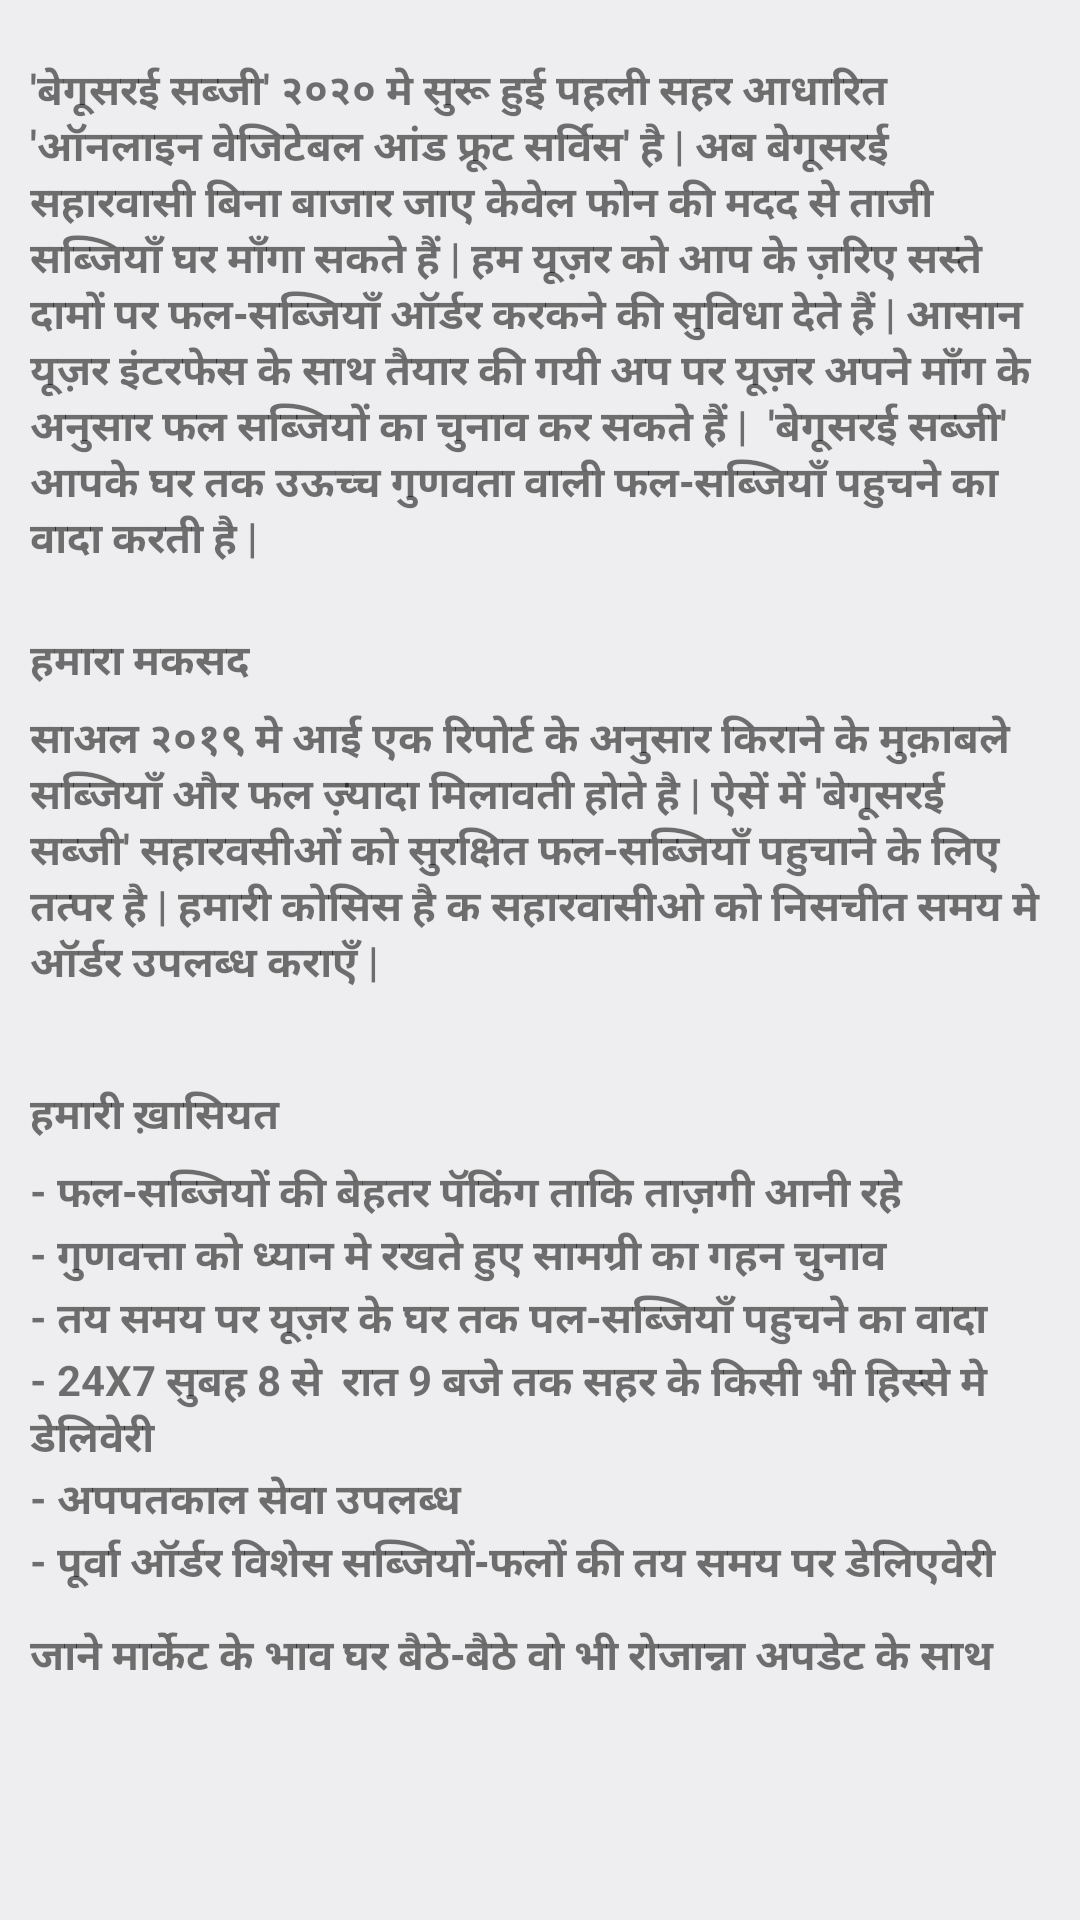

Reconstruct the res/layout file that produces this screen, plus the resources it refers to.
<!-- AndroidManifest.xml: application theme AppTheme -->
<!-- res/layout/about_us.xml -->
<?xml version="1.0" encoding="utf-8"?>
<LinearLayout xmlns:android="http://schemas.android.com/apk/res/android"
    android:layout_width="match_parent"
    android:layout_height="match_parent"
    android:background="@color/background"
    android:orientation="vertical">

        <TextView
            android:layout_width="match_parent"
            android:layout_height="wrap_content"
            android:text="'बेगूसरई सब्जी' २०२० मे सुरू हुई पहली सहर आधारित 'ऑनलाइन वेजिटेबल आंड फ्रूट सर्विस' है |
अब बेगूसरई सहारवासी बिना बाजार जाए केवेल फोन की मदद से ताजी सब्जियाँ घर माँगा सकते हैं |
हम यूज़र को आप के ज़रिए सस्ते दामों पर फल-सब्जियाँ ऑर्डर करकने की सुविधा देते हैं | आसान यूज़र इंटरफेस के साथ तैयार की गयी अप पर यूज़र अपने माँग के अनुसार फल सब्जियों का चुनाव कर सकते हैं |  'बेगूसरई सब्जी' आपके घर तक उऊच्च गुणवता वाली फल-सब्जियाँ पहुचने का वादा करती है |"
            android:textStyle="bold"
            android:layout_marginTop="10dp"
            android:padding="10dp">
        </TextView>

        <TextView
            android:layout_width="match_parent"
            android:layout_height="wrap_content"
            android:textStyle="bold"
            android:paddingTop="10dp"
            android:paddingLeft="10dp"
            android:paddingRight="10dp"
            android:paddingBottom="5dp"
            android:text="हमारा मकसद">
        </TextView>

    <TextView
        android:layout_width="match_parent"
        android:layout_height="wrap_content"
        android:textStyle="bold"
        android:paddingRight="10dp"
        android:paddingBottom="10dp"
        android:paddingLeft="10dp"
        android:text="साअल २०१९ मे आई एक रिपोर्ट के अनुसार किराने के मुक़ाबले सब्जियाँ और फल ज़्यादा मिलावती होते है | ऐसें में
'बेगूसरई सब्जी' सहारवसीओं को सुरक्षित फल-सब्जियाँ पहुचाने के लिए तत्पर है | हमारी कोसिस है क सहारवासीओ
को निसचीत समय मे ऑर्डर उपलब्ध कराएँ |">
    </TextView>

    <TextView
        android:layout_width="match_parent"
        android:layout_height="wrap_content"
        android:textStyle="bold"
        android:layout_marginTop="10dp"
        android:paddingTop="10dp"
        android:paddingLeft="10dp"
        android:paddingRight="10dp"
        android:paddingBottom="5dp"
        android:text="हमारी ख़ासियत">
    </TextView>

    <TextView
        android:layout_width="match_parent"
        android:layout_height="wrap_content"
        android:paddingLeft="10dp"
        android:text="- फल-सब्जियों की बेहतर पॅकिंग ताकि ताज़गी आनी रहे"
        android:textStyle="bold">
    </TextView>
    <TextView
        android:layout_width="match_parent"
        android:layout_height="wrap_content"
        android:paddingLeft="10dp"
        android:text="- गुणवत्ता को ध्यान मे रखते हुए सामग्री का गहन चुनाव"
        android:textStyle="bold">
    </TextView>
    <TextView
        android:layout_width="match_parent"
        android:layout_height="wrap_content"
        android:paddingLeft="10dp"
        android:text="- तय समय पर यूज़र के घर तक पल-सब्जियाँ पहुचने का वादा"
        android:textStyle="bold">
    </TextView>
    <TextView
        android:layout_width="match_parent"
        android:layout_height="wrap_content"
        android:paddingLeft="10dp"
        android:text="- 24X7 सुबह 8 से  रात 9 बजे तक सहर के किसी भी हिस्से मे डेलिवेरी"
        android:textStyle="bold">
    </TextView>
    <TextView
        android:layout_width="match_parent"
        android:layout_height="wrap_content"
        android:paddingLeft="10dp"
        android:text="- अपपतकाल सेवा उपलब्ध"
        android:textStyle="bold">
    </TextView>
    <TextView
        android:layout_width="match_parent"
        android:layout_height="wrap_content"
        android:paddingLeft="10dp"
        android:text="- पूर्वा ऑर्डर विशेस सब्जियों-फलों की तय समय पर डेलिएवेरी"
        android:textStyle="bold">
    </TextView>

    <TextView
        android:layout_width="match_parent"
        android:layout_height="wrap_content"
        android:textStyle="bold"
        android:text="जाने मार्केट के भाव घर बैठे-बैठे वो भी रोजान्ना अपडेट के साथ"
        android:padding="10dp">
    </TextView>





</LinearLayout>
<!-- resources referenced by this layout -->
<resources>
  <color name="background">#EEEDEF</color>
  <style name="AppTheme" parent="Theme.AppCompat.Light.DarkActionBar">
          
  
          <item name="colorPrimary">@color/colorActionBar</item>
          <item name="colorPrimaryDark">@color/colorPrimaryDark</item>
          <item name="colorAccent">@color/colorAccent</item>
      </style>
  <color name="colorActionBar">#2196F3</color>
  <color name="colorPrimaryDark">#0E72BE</color>
  <color name="colorAccent">#2196F3</color>
</resources>
